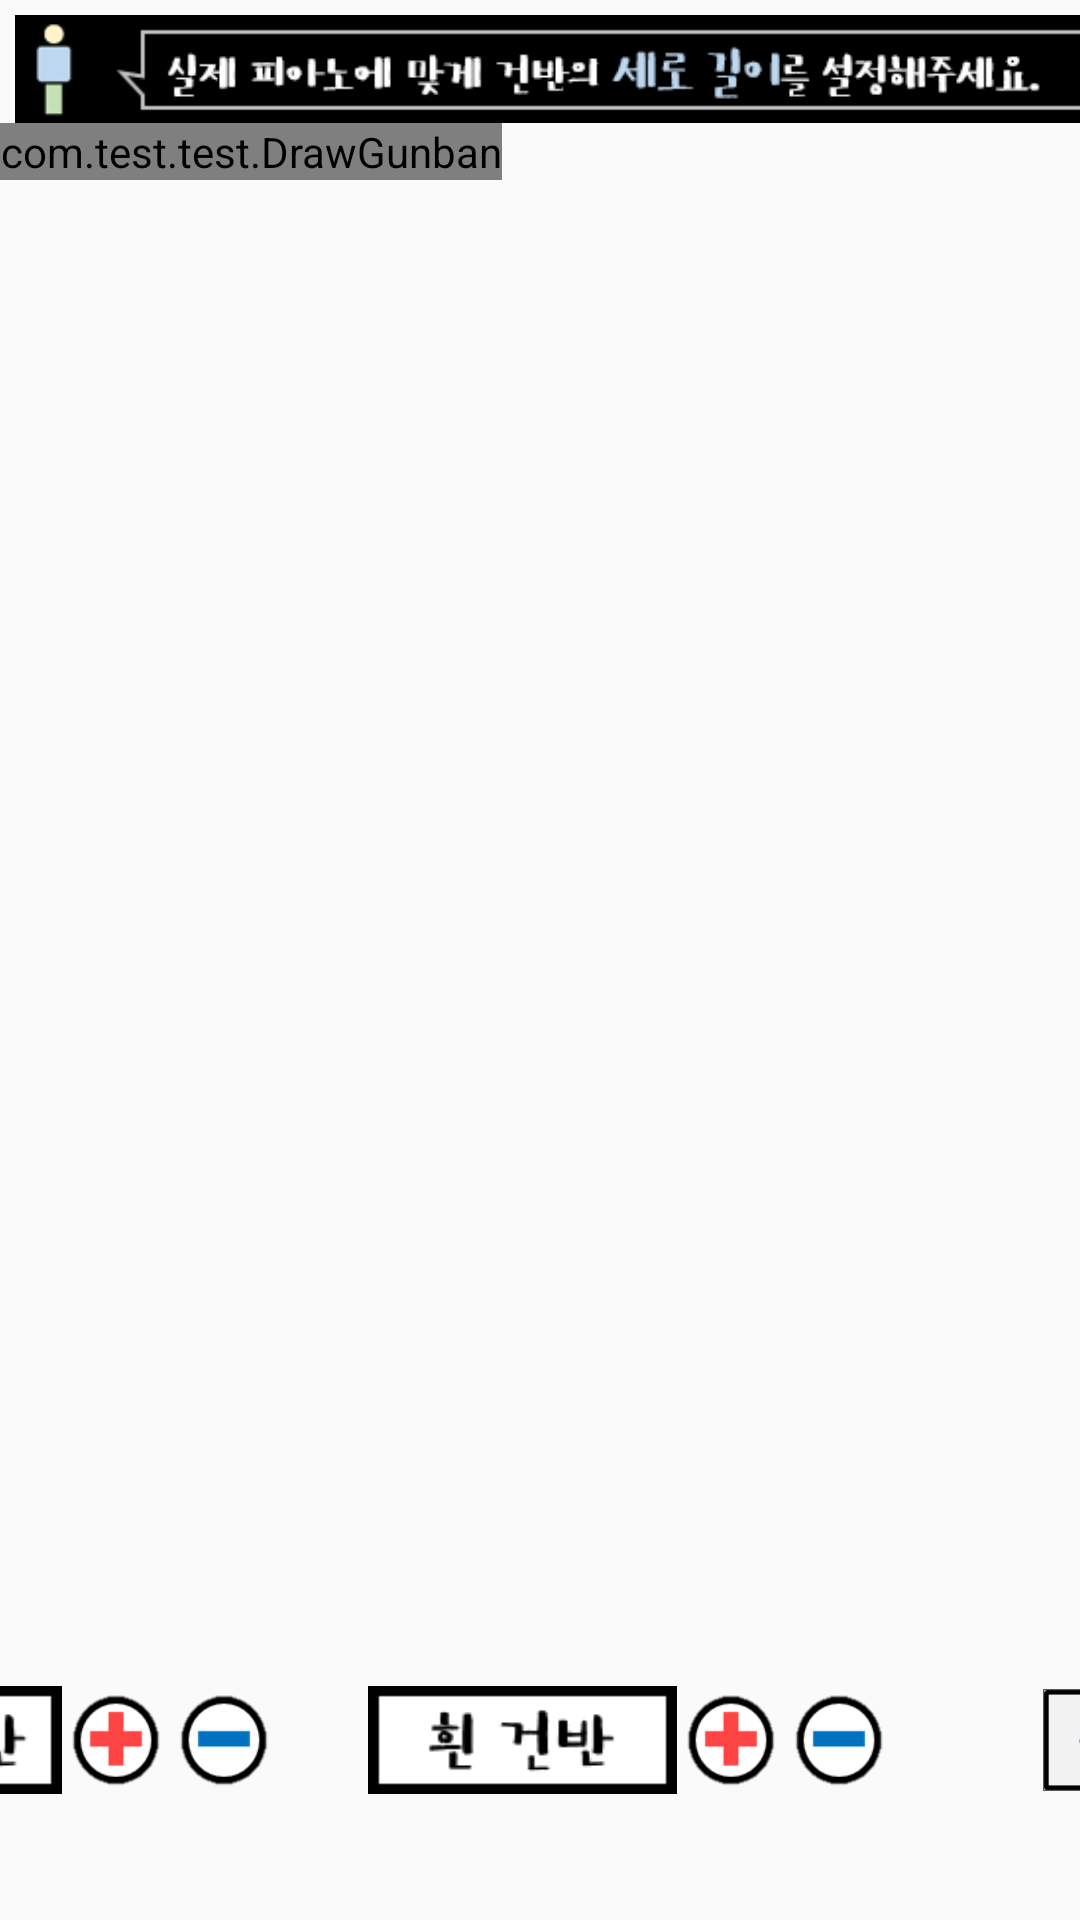

Produce the Android XML layout that renders to this screen, including the resource entries it uses.
<!-- AndroidManifest.xml: application theme AppTheme -->
<!-- res/layout/set_vertical.xml -->
<LinearLayout xmlns:android="http://schemas.android.com/apk/res/android"
    android:layout_width="match_parent"
    android:layout_height="match_parent"
    android:orientation="vertical">

    <LinearLayout
        android:layout_width="match_parent"
        android:layout_height="36dp"
        android:layout_marginTop="5dp"
        android:layout_marginLeft="5dp">

        <ImageView
            android:layout_width="380dp"
            android:layout_height="36dp"
            android:background="@drawable/explain_vertical"/>
    </LinearLayout>

    <RelativeLayout
        android:layout_width="match_parent"
        android:layout_height="0dp"
        android:layout_weight="4">

        <com.test.test.DrawGunban
            android:id="@+id/piano"
            android:layout_width="wrap_content"
            android:layout_height="wrap_content"/>
    </RelativeLayout>

    <LinearLayout
        android:layout_width="match_parent"
        android:layout_height="0dp"
        android:layout_weight="1"
        android:orientation="horizontal"
        android:gravity="center">

        <ImageView
            android:id="@+id/black_gunban"
            android:layout_width="103dp"
            android:layout_height="36dp"
            android:background="@drawable/black_gunban"/>

        <ImageView
            android:id="@+id/btn_plus_black_vertical"
            android:layout_width="36dp"
            android:layout_height="35dp"
            android:background="@drawable/btn_plus"/>

        <ImageView
            android:id="@+id/btn_minus_black_vertical"
            android:layout_width="36dp"
            android:layout_height="35dp"
            android:layout_marginRight="30dp"
            android:background="@drawable/btn_minus"/>

        <ImageView
            android:id="@+id/white_gunban"
            android:layout_width="103dp"
            android:layout_height="36dp"
            android:background="@drawable/white_gunban"/>

        <ImageView
            android:id="@+id/btn_plus_white_vertical"
            android:layout_width="36dp"
            android:layout_height="35dp"
            android:background="@drawable/btn_plus"/>

        <ImageView
            android:id="@+id/btn_minus_white_vertical"
            android:layout_width="36dp"
            android:layout_height="35dp"
            android:layout_marginRight="50dp"
            android:background="@drawable/btn_minus"/>

        <ImageView
            android:id="@+id/btn_finish"
            android:layout_width="95dp"
            android:layout_height="34dp"
            android:background="@drawable/finish"/>
    </LinearLayout>
</LinearLayout>
<!-- resources referenced by this layout -->
<resources>
  <!-- drawable black_gunban: png bitmap (drawable, 2206 bytes) -->
  <!-- drawable btn_minus: png bitmap (drawable, 1322 bytes) -->
  <!-- drawable btn_plus: png bitmap (drawable, 1412 bytes) -->
  <!-- drawable explain_vertical: png bitmap (drawable, 7517 bytes) -->
  <!-- drawable finish: png bitmap (drawable, 5254 bytes) -->
  <!-- drawable white_gunban: png bitmap (drawable, 1906 bytes) -->
  <style name="AppTheme" parent="Theme.AppCompat.Light.DarkActionBar">
          
          <item name="colorPrimary">@color/colorPrimary</item>
          <item name="colorPrimaryDark">@color/colorPrimaryDark</item>
          <item name="colorAccent">@color/colorAccent</item>
  
          <item name="android:windowFullscreen">true</item>
      </style>
  <!-- not gathered from this repository: default colours our renderer supplied (Android Studio template values) -->
  <color name="colorPrimary">#FF6200EE</color>
  <color name="colorPrimaryDark">#FF3700B3</color>
  <color name="colorAccent">#FF03DAC5</color>
</resources>
